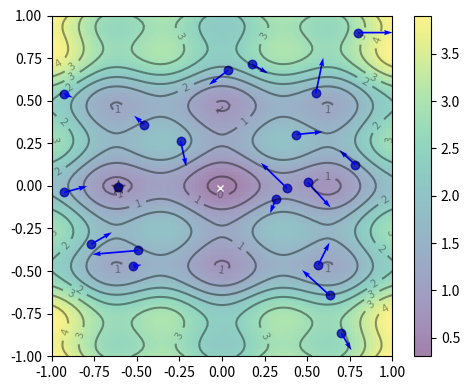
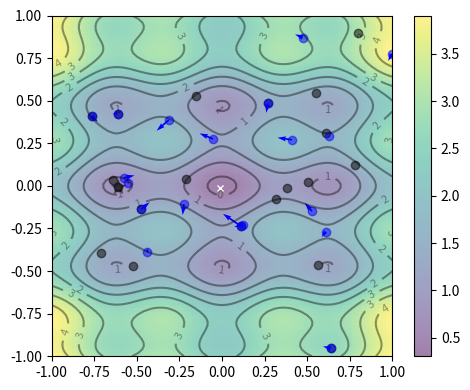
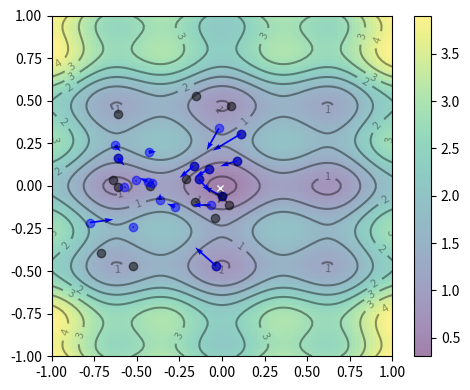
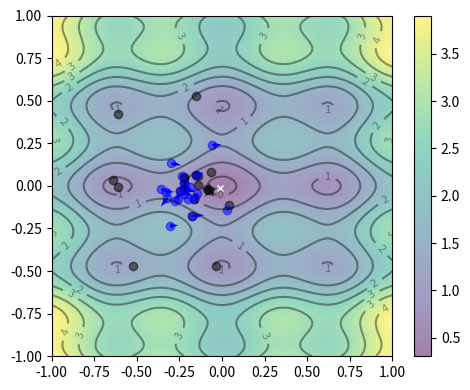
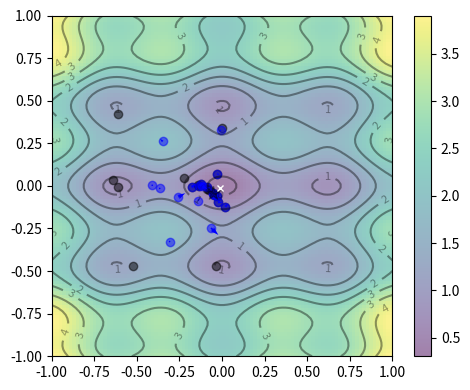
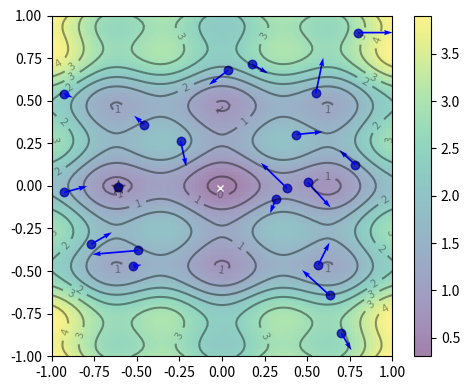
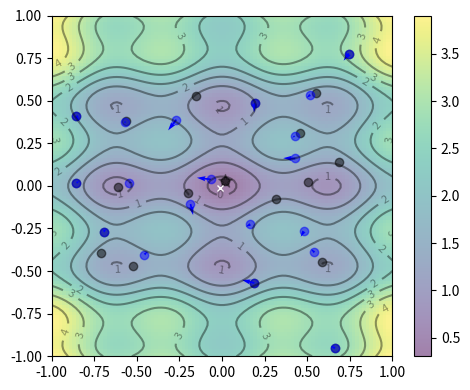
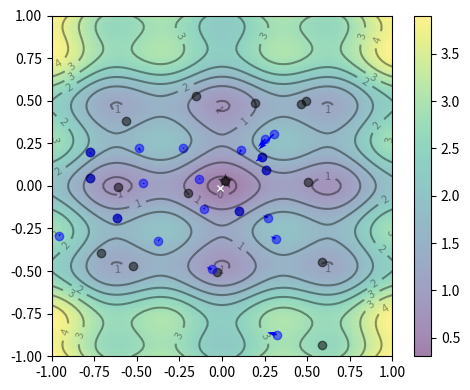
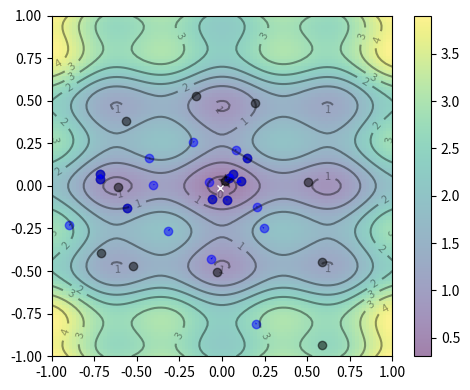
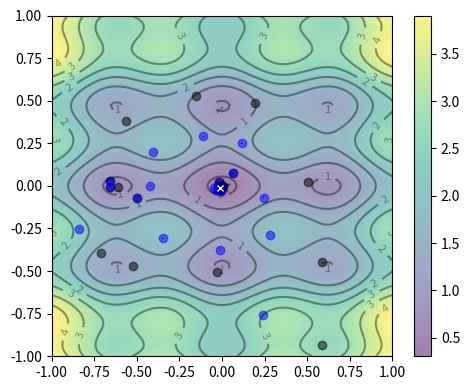

Here is the Python script that generated these plots, in order:
# Particle Swarm Optimization (PSO)

from typing import Callable

from matplotlib import pyplot as plt
import numpy as np


class PSO:
    """
    Particle Swarm Optimization (PSO) is a popular optimization technique inspired by the social behavior 
    of birds and fish. In PSO, a group of particles, each representing a potential solution, navigates 
    through a solution space to find the optimal solution. Each particle adjusts its position based on 
    its own experience (local search) and the best-known solution in the group (global search). This 
    algorithm is particularly well-suited for solving optimization problems, including function 
    optimization and parameter tuning in various fields such as engineering, economics, and machine 
    learning. PSO's simplicity and effectiveness have made it a valuable tool in finding optimal 
    solutions for complex problems.
    """

    def __init__(self, obj_func: Callable, n_particles: int = 20, seed: int = 20) -> None:
        np.random.seed(seed)
        self.obj_func = obj_func
        # Initialization:
        self.X = (np.random.rand(2, n_particles) - 0.5) * 2
        self.V = np.random.randn(2, n_particles) * 0.1
        # Personal Best:
        self.pbest = self.X
        self.pbest_obj = self.obj_func(self.X[0], self.X[1])
        # Global Best:
        self.gbest = self.pbest[:, self.pbest_obj.argmin()]
        self.gbest_obj = self.pbest_obj.min()

    def update(self,
               w: float = 0.8,
               c1: float = 0.1,
               c2: float = 0.1,
               limit_velocity: bool = False,
               delta: float = 0.02) -> None:
        """Updates parameters of PSO in one iteration"""
        r1, r2 = np.random.rand(2)

        # Update velocity and position vectors
        self.V = w * self.V + c1 * r1 * (self.pbest - self.X) + c2 * r2 * (self.gbest.reshape(-1, 1) - self.X)

        if limit_velocity:
            v_max = delta * (self.X.max() - self.X.min())
            self.V[self.V > v_max] = v_max

        self.X = self.X + self.V

        # Update personal best and global best of particles
        obj = self.obj_func(self.X[0], self.X[1])
        self.pbest[:, (self.pbest_obj >= obj)] = self.X[:, (self.pbest_obj >= obj)]
        self.pbest_obj = np.array([self.pbest_obj, obj]).min(axis=0)
        self.gbest = self.pbest[:, self.pbest_obj.argmin()]
        self.gbest_obj = self.pbest_obj.min()

    def plot_contour(self, x, y, z, x_range=(-1, 1), y_range=(-1, 1), save_path: str | None = None):
        # Find the global minimom
        x_min = x.ravel()[z.argmin()]
        y_min = y.ravel()[z.argmin()]

        # Set up contour map
        fig, ax = plt.subplots(figsize=(5, 4))
        fig.set_tight_layout(True)
        img = ax.imshow(z, extent=[x_range[0], x_range[1], y_range[0], y_range[1]],
                        origin='lower', cmap='viridis', alpha=0.5)
        fig.colorbar(img, ax=ax)
        ax.plot([x_min], [y_min], marker='x', markersize=5, color="white")
        contours = ax.contour(x, y, z, 10, colors='black', alpha=0.4)
        ax.clabel(contours, inline=True, fontsize=8, fmt="%.0f")

        ax.scatter(self.pbest[0], self.pbest[1], marker='o', color='black', alpha=0.5)
        ax.scatter(self.X[0], self.X[1], marker='o', color='blue', alpha=0.5)
        ax.quiver(self.X[0], self.X[1], self.V[0], self.V[1], color='blue',
                  width=0.005, angles='xy', scale_units='xy', scale=1)
        plt.scatter([self.gbest[0]], [self.gbest[1]], marker='*', s=100, color='black', alpha=0.4)

        ax.set_xlim(x_range)
        ax.set_ylim(y_range)
        if save_path:
            plt.savefig(save_path)


# Objective function
def f(x, y):
    return x ** 2 + 2 * y ** 2 - 0.3 * np.cos(3 * np.pi * x) - 0.4 * np.cos(4 * np.pi * y) + 1


if __name__ == "__main__":
    # Global Best Method
    x_, y_ = np.array(np.meshgrid(np.linspace(-1, 1, 100), np.linspace(-1, 1, 100)))
    z_ = f(x_, y_)
    # Run the PSO algorithm
    pso = PSO(f)
    iteration = 25
    pso.plot_contour(x_, y_, z_, save_path="PSO-iter0")
    for i in range(1, iteration):
        if i % 5 == 0:
            pso.plot_contour(x_, y_, z_, save_path=f"PSO-iter{i}")
        pso.update()
    print(f"PSO found best solution at f({pso.gbest.round(5)}) = {pso.gbest_obj:3f}")

    # Global Best with Vmax Method
    pso_vmax = PSO(f)
    iteration = 25
    pso_vmax.plot_contour(x_, y_, z_, save_path=f"PSO-Vmax-iter0")
    for i in range(1, iteration):
        if i % 5 == 0:
            pso_vmax.plot_contour(x_, y_, z_, save_path=f"PSO-Vmax-iter{i}")
        pso_vmax.update(limit_velocity=True, delta=0.01)
    print(f"PSO with Vmax limitation found best solution at f({pso_vmax.gbest.round(5)}) = {pso_vmax.gbest_obj:3f}")
